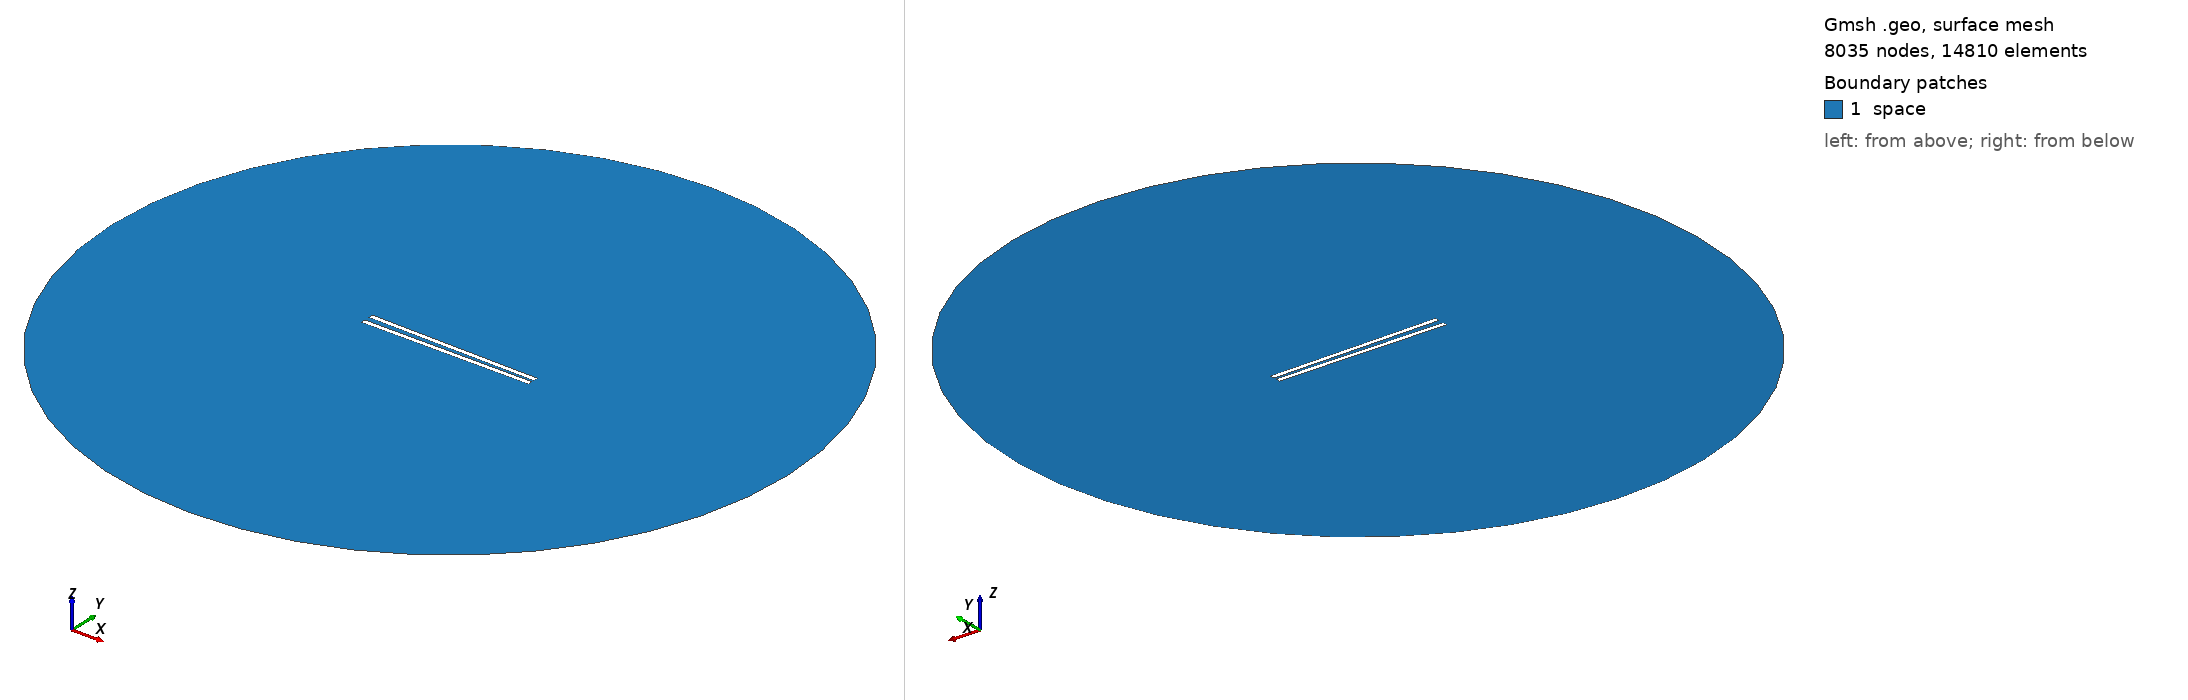

Gmsh geometry script, surface-meshed: 8035 nodes, 14810 surface elements. Boundary patches (legend numbers): 1 space. Left view from above one corner, right view from below the opposite corner. Legend entries are the model's physical surfaces. The drawing asked Gmsh for element sizes between 1% and 20% of the model's largest extent; the script's own settings can give other sizes.

=== 870.geo (drawn) ===
// Set the geometry kernel
SetFactory("OpenCASCADE");

//---------------------------------------
// Rectangles
//---------------------------------------

// Rectangle 1 (top)
Point(1) = {-49.455555555555556, 1.0833333333333333, 0, 1.0};
Point(2) = {49.455555555555556, 1.0833333333333333, 0, 1.0};
Point(3) = {49.455555555555556, 3.9944444444444445, 0, 1.0};
Point(4) = {-49.455555555555556, 3.9944444444444445, 0, 1.0};

Line(1) = {1, 2};
Line(2) = {2, 3};
Line(3) = {3, 4};
Line(4) = {4, 1};

Line Loop(1) = {1, 2, 3, 4};
Plane Surface(1) = {1};

Rotate { {0, 0, 1}, {0,  1.0833333333333333,  0}, -0.017 } {
  Surface{1};
}

// Rectangle 2 (bottom)
Point(5) = {-49.455555555555556, -1.0833333333333333, 0, 1.0};
Point(6) = {49.455555555555556, -1.0833333333333333, 0, 1.0};
Point(7) = {49.455555555555556, -3.9944444444444445, 0, 1.0};
Point(8) = {-49.455555555555556, -3.9944444444444445, 0, 1.0};

Line(5) = {5, 6};
Line(6) = {6, 7};
Line(7) = {7, 8};
Line(8) = {8, 5};

Line Loop(2) = {5, 6, 7, 8};
Plane Surface(2) = {2}; 


//---------------------------------------
// Circle
//---------------------------------------

// Define points
Point(9) = {0, 0, 0};        // Center
Point(10) = {200, 0, 0};     // Start point
Point(11) = {0, 200, 0};     // 90 degrees
Point(12) = {-200, 0, 0};    // 180 degrees
Point(13) = {0, -200, 0};    // 270 degrees

// Define circle arcs (each needs start, center, end)
Circle(9) = {10, 9, 11};
Circle(10) = {11, 9, 12};
Circle(11) = {12, 9, 13};
Circle(12) = {13, 9, 10};

// Define curve loop and surface if needed
Curve Loop(3) = {9, 10, 11, 12};
Surface(3) = {3};

//---------------------------------------
// Define Physical Groups
//---------------------------------------                

//--- Physical Curves
// Physical groups for boundaries
Physical Line("force_segment", 10) = {1};
Physical Line("upper_plate", 11) = {2, 3, 4};
Physical Line("lower_plate", 12) = {5, 6, 7, 8};
Physical Line("boundary", 20) = {9, 10, 11, 12};

// Subtract Rectangles from Circle
BooleanDifference{ Surface{3}; Delete; }{ Surface{1}; Surface{2}; Delete; }
//--- Physical Surfaces
Physical Surface("space", 30) = {3};


//---------------------------------------
// Fine mesh near the plates
//--------------------------------------- 

// Define a distance field for mesh refinement
Field[1] = Distance;
Field[1].CurvesList = {1, 2, 3, 4, 5, 6, 7, 8};  // Rectangle curves
Field[1].NumPointsPerCurve = 200;

c = 0.3;
// Define threshold field to control mesh size based on distance to attractor
Field[2] = Threshold;
Field[2].IField = 1;
Field[2].LcMin = c; // Minimum element size near the attractor
Field[2].LcMax = 100*c;  // Maximum element size away from the attractor
Field[2].DistMin = 0.01;
Field[2].DistMax = 40;

Background Field = 2;

//---------------------------------------
// 6. Generate the Mesh
//---------------------------------------
Mesh 2;  // 2D mesh generation
